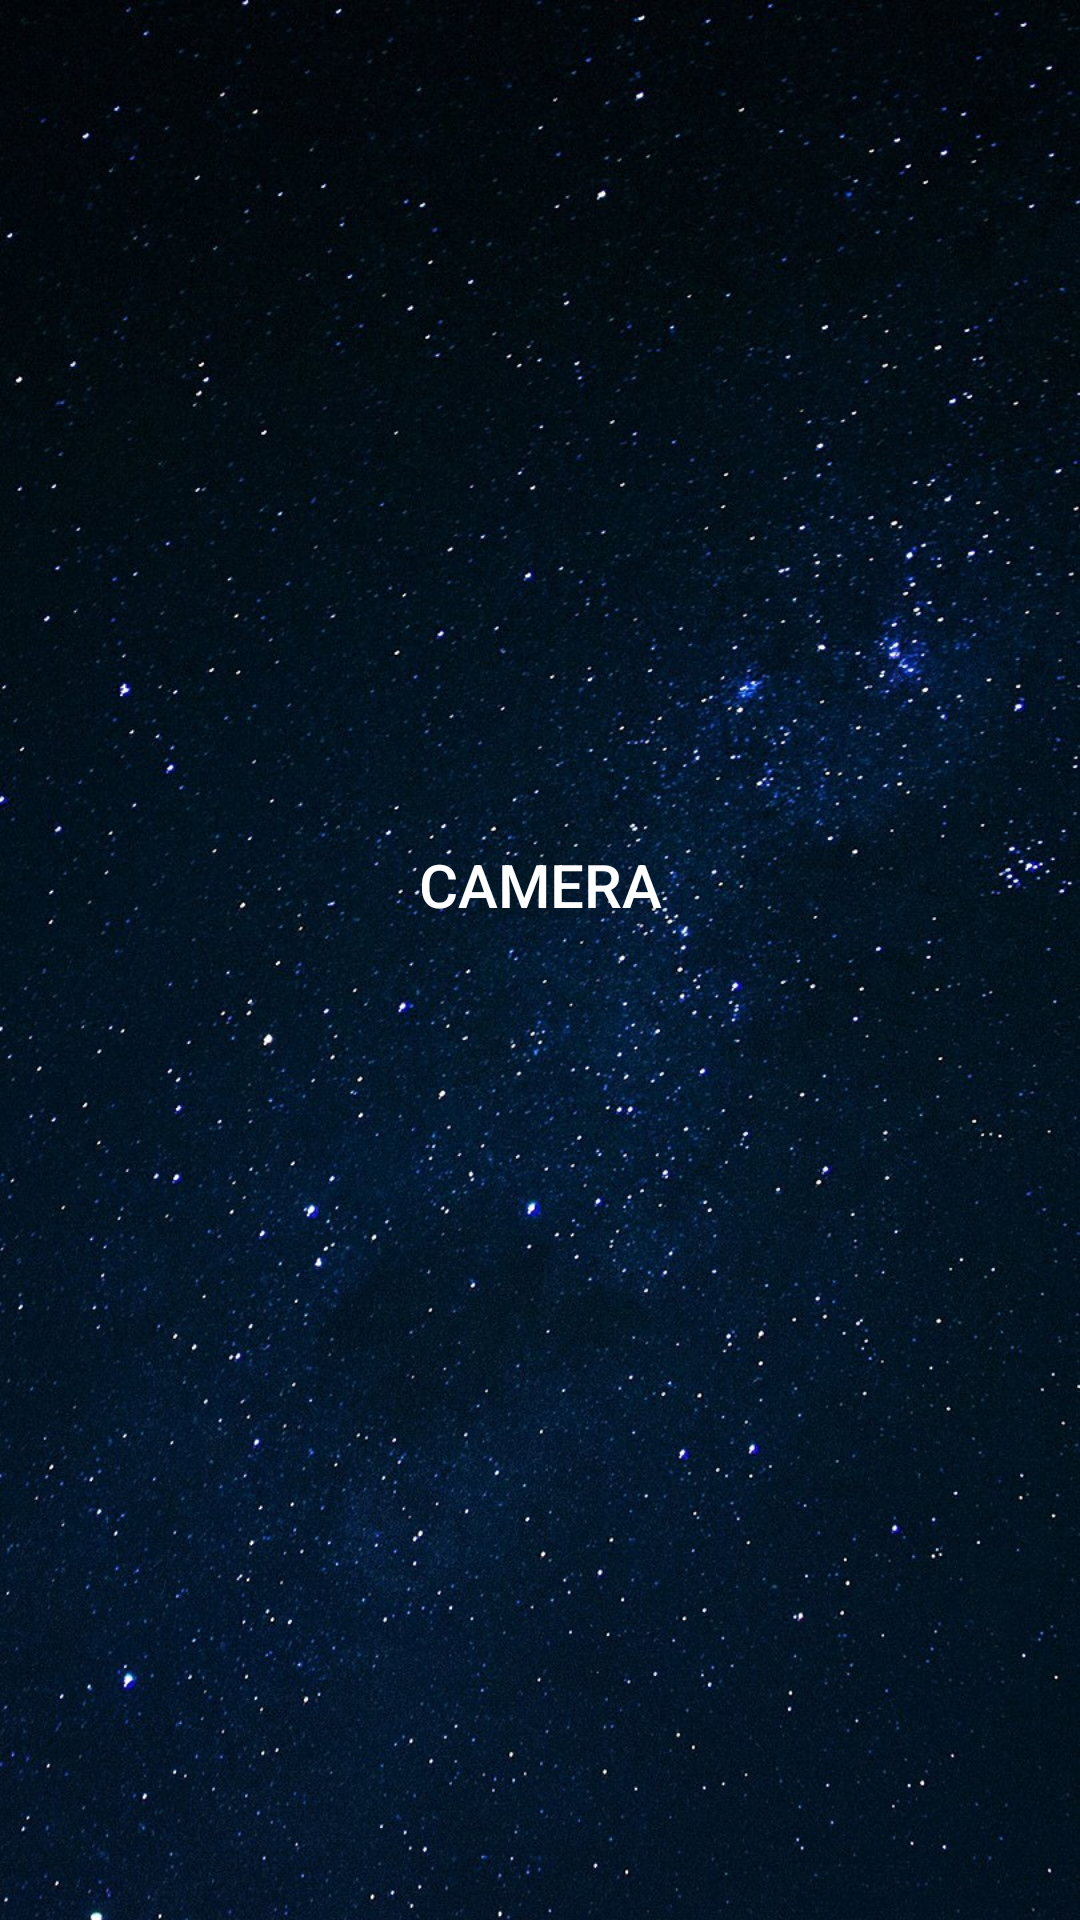

This screen was rendered from an Android layout file. Write that file and the resources it references.
<!-- AndroidManifest.xml: application theme AppTheme -->
<!-- res/layout/activity_document.xml -->
<?xml version="1.0" encoding="utf-8"?>
<RelativeLayout xmlns:android="http://schemas.android.com/apk/res/android"
    xmlns:app="http://schemas.android.com/apk/res-auto"
    xmlns:tools="http://schemas.android.com/tools"
    android:layout_width="match_parent"
    android:layout_height="match_parent"
    android:orientation="vertical"
    android:background="@drawable/bakk"
    tools:context=".Aveugle.DocumentActivity">

    <ImageView
        android:id="@+id/image_View"
        android:layout_width="match_parent"
        android:layout_height="250dp"
        android:scaleType="centerCrop"
        android:layout_marginTop="10dp"
        android:src="@drawable/ic_image"
        />
    <Button
        android:id="@+id/btCam"
        android:layout_width="match_parent"
        android:layout_height="50dp"
        android:layout_marginTop="20dp"
        android:layout_margin="10dp"
        android:background="#00ffffff"
        android:text="Camera"
        android:textColor="#FFFFFF"
        android:textSize="20dp"
        android:layout_below="@+id/image_View"
        />
    <TextView
        android:id="@+id/tvOutput"
        android:layout_width="match_parent"
        android:layout_height="match_parent"
        android:layout_below="@+id/btCam"
        android:scrollbars="vertical"
        android:textColor="#FFFFFF"
        android:padding="10dp"
        android:layout_marginTop="10dp"
        />

</RelativeLayout>
<!-- resources referenced by this layout -->
<resources>
  <!-- drawable bakk: jpg bitmap (drawable-hdpi, 86479 bytes) -->
  <style name="AppTheme" parent="Theme.AppCompat.Light.DarkActionBar">
          
          <item name="colorPrimary">@color/colorPrimary</item>
          <item name="colorPrimaryDark">@color/colorPrimaryDark</item>
          <item name="colorAccent">@color/colorAccent</item>
      </style>
  <color name="colorPrimary">#D81B60</color>
  <color name="colorPrimaryDark">#000000</color>
  <color name="colorAccent">#008577</color>
</resources>
